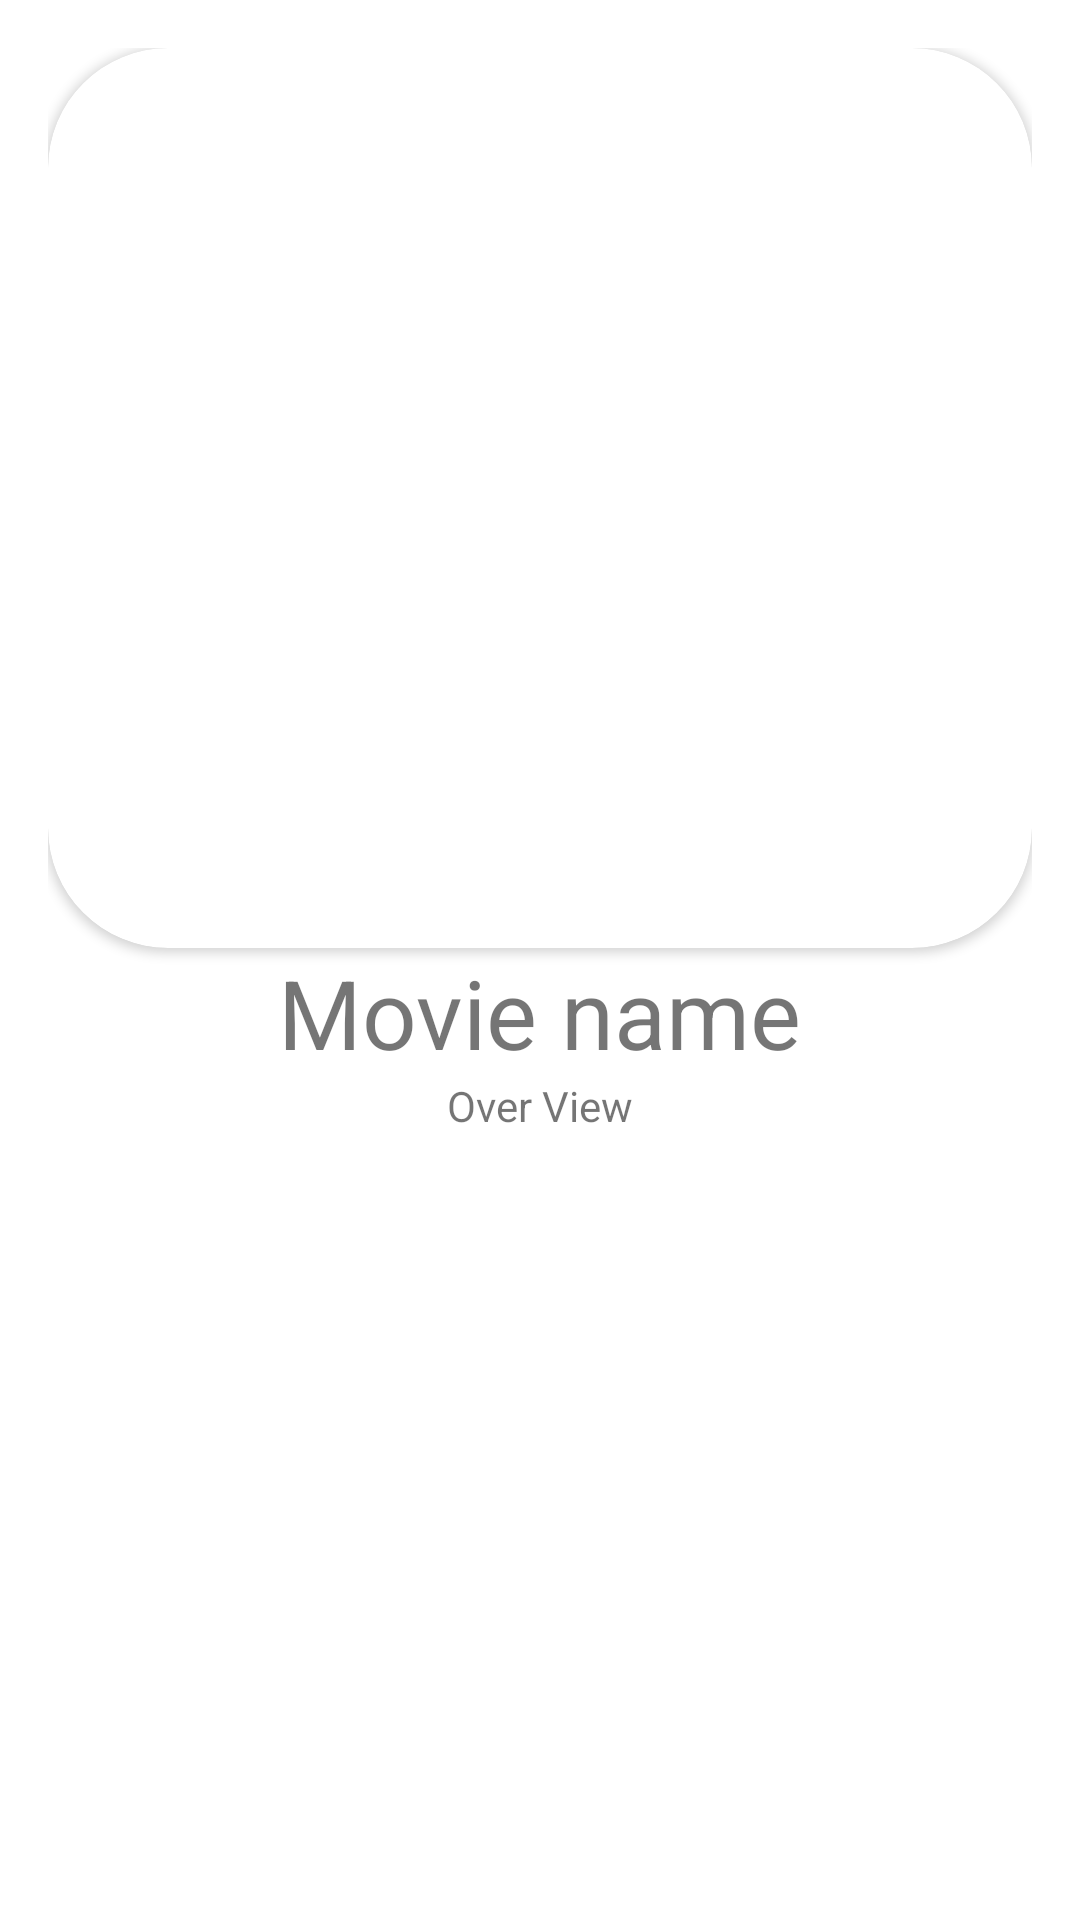

Android layout source for this screen:
<!-- AndroidManifest.xml: application theme Theme.MovieAppSX -->
<!-- res/layout/activity_movie_details.xml -->
<?xml version="1.0" encoding="utf-8"?>
<androidx.constraintlayout.widget.ConstraintLayout xmlns:android="http://schemas.android.com/apk/res/android"
    xmlns:app="http://schemas.android.com/apk/res-auto"
    xmlns:tools="http://schemas.android.com/tools"
    android:layout_width="match_parent"
    android:layout_height="match_parent"
    android:layout_margin="12dp"
    tools:context=".UI.MovieDetailsActivity"
    android:padding="16dp">

    <androidx.cardview.widget.CardView
        android:id="@+id/cardView_movie_poster"
        android:layout_width="match_parent"
        android:layout_height="wrap_content"
        app:cardCornerRadius="40dp"
        app:layout_constraintEnd_toEndOf="parent"
        app:layout_constraintStart_toStartOf="parent"
        app:layout_constraintTop_toTopOf="parent">

        <ImageView
            android:id="@+id/movie_details_iv"
            android:layout_width="match_parent"
            android:layout_height="300dp"
            android:layout_gravity="center"
            android:src="@mipmap/ic_launcher"
            app:layout_constraintEnd_toEndOf="parent"
            app:layout_constraintStart_toStartOf="parent"
            app:layout_constraintTop_toTopOf="parent"/>

    </androidx.cardview.widget.CardView>

    <TextView
        android:id="@+id/movie_details_title_tv"
        android:layout_width="wrap_content"
        android:layout_height="wrap_content"
        android:text="Movie name"
        android:textSize="32sp"
        app:layout_constraintEnd_toEndOf="parent"
        app:layout_constraintStart_toStartOf="parent"
        app:layout_constraintTop_toBottomOf="@+id/cardView_movie_poster" />

    <TextView
        android:id="@+id/movie_details_overView_tv"
        android:layout_width="wrap_content"
        android:layout_height="wrap_content"
        android:text="Over View"
        app:layout_constraintEnd_toEndOf="parent"
        app:layout_constraintStart_toStartOf="parent"
        app:layout_constraintTop_toBottomOf="@+id/movie_details_title_tv">
    </TextView>



</androidx.constraintlayout.widget.ConstraintLayout>
<!-- resources referenced by this layout -->
<resources>
  <style name="Theme.MovieAppSX" parent="Theme.MaterialComponents.DayNight.DarkActionBar">
          
          <item name="colorPrimary">@color/purple_500</item>
          <item name="colorPrimaryVariant">@color/purple_700</item>
          <item name="colorOnPrimary">@color/white</item>
          
          <item name="colorSecondary">@color/teal_200</item>
          <item name="colorSecondaryVariant">@color/teal_700</item>
          <item name="colorOnSecondary">@color/black</item>
          
          <item name="android:statusBarColor" tools:targetApi="l">?attr/colorPrimaryVariant</item>
          
      </style>
  <!-- not gathered from this repository: default colours our renderer supplied (Android Studio template values) -->
  <color name="purple_500">#FF6200EE</color>
  <color name="purple_700">#FF3700B3</color>
  <color name="teal_200">#FF03DAC5</color>
  <color name="teal_700">#FF018786</color>
  <color name="black">#FF000000</color>
  <color name="white">#FFFFFFFF</color>
</resources>
